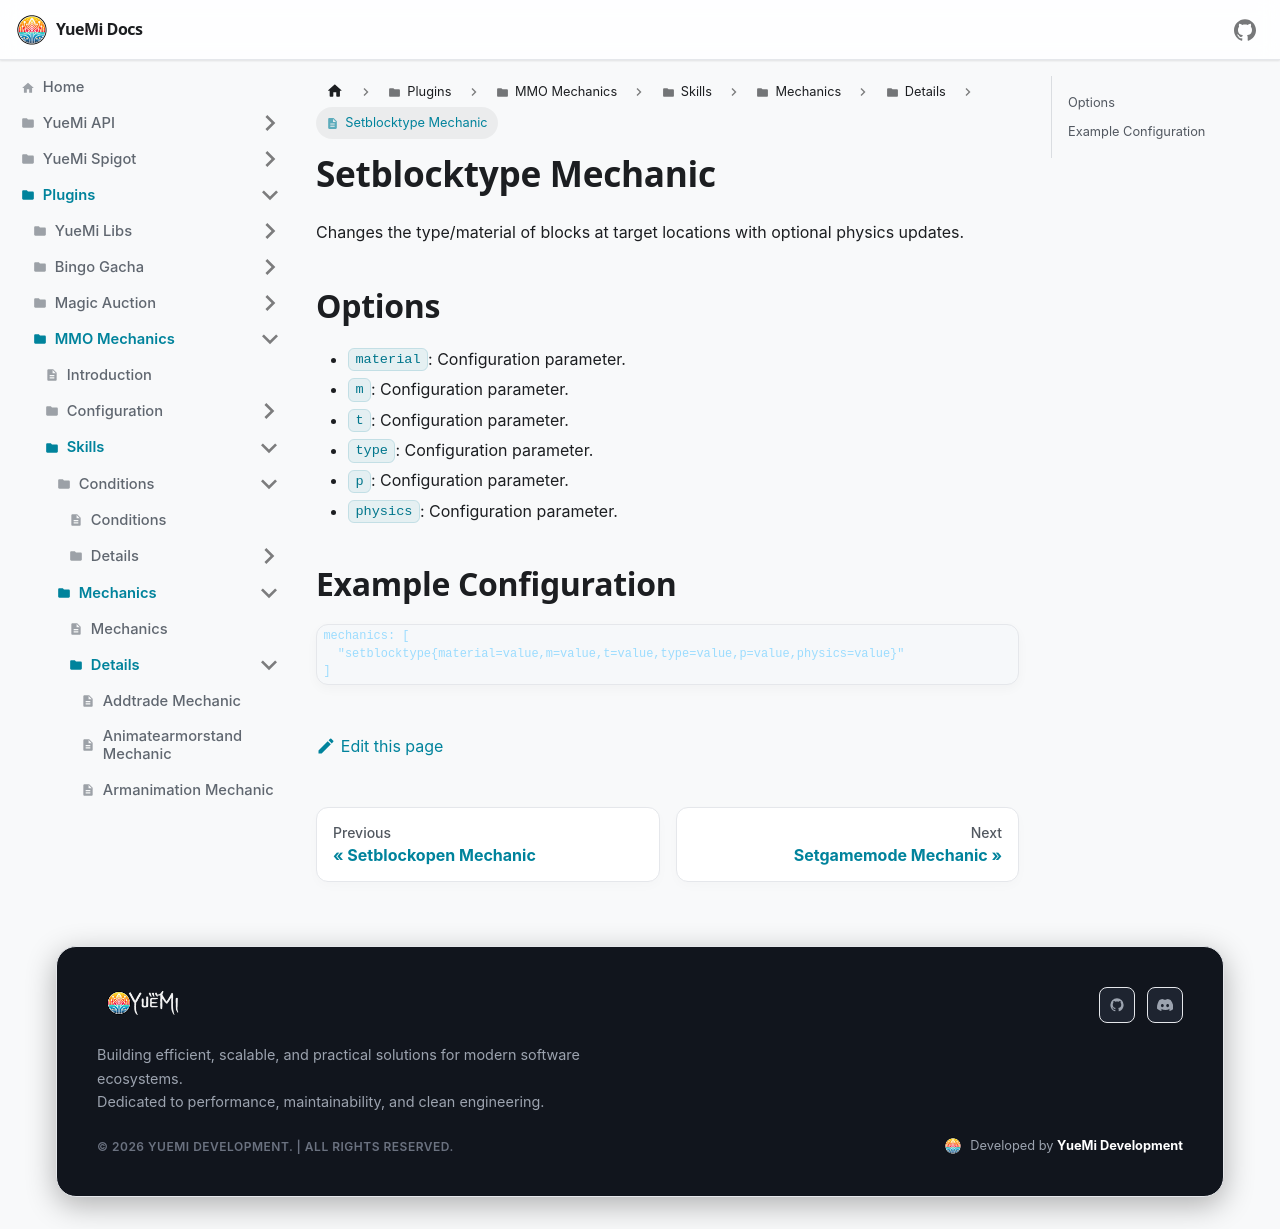

repository: YueMi-Development/YueMi-Docs · page: Plugins/MMO-Mechanics/skills/mechanics/details/setblocktype/index.html · generator: docusaurus

# Setblocktype Mechanic

Changes the type/material of blocks at target locations with optional physics updates.

## Options

- `material`: Configuration parameter.
- `m`: Configuration parameter.
- `t`: Configuration parameter.
- `type`: Configuration parameter.
- `p`: Configuration parameter.
- `physics`: Configuration parameter.

## Example Configuration

```json5
mechanics: [
  "setblocktype{material=value,m=value,t=value,type=value,p=value,physics=value}"
]
```
